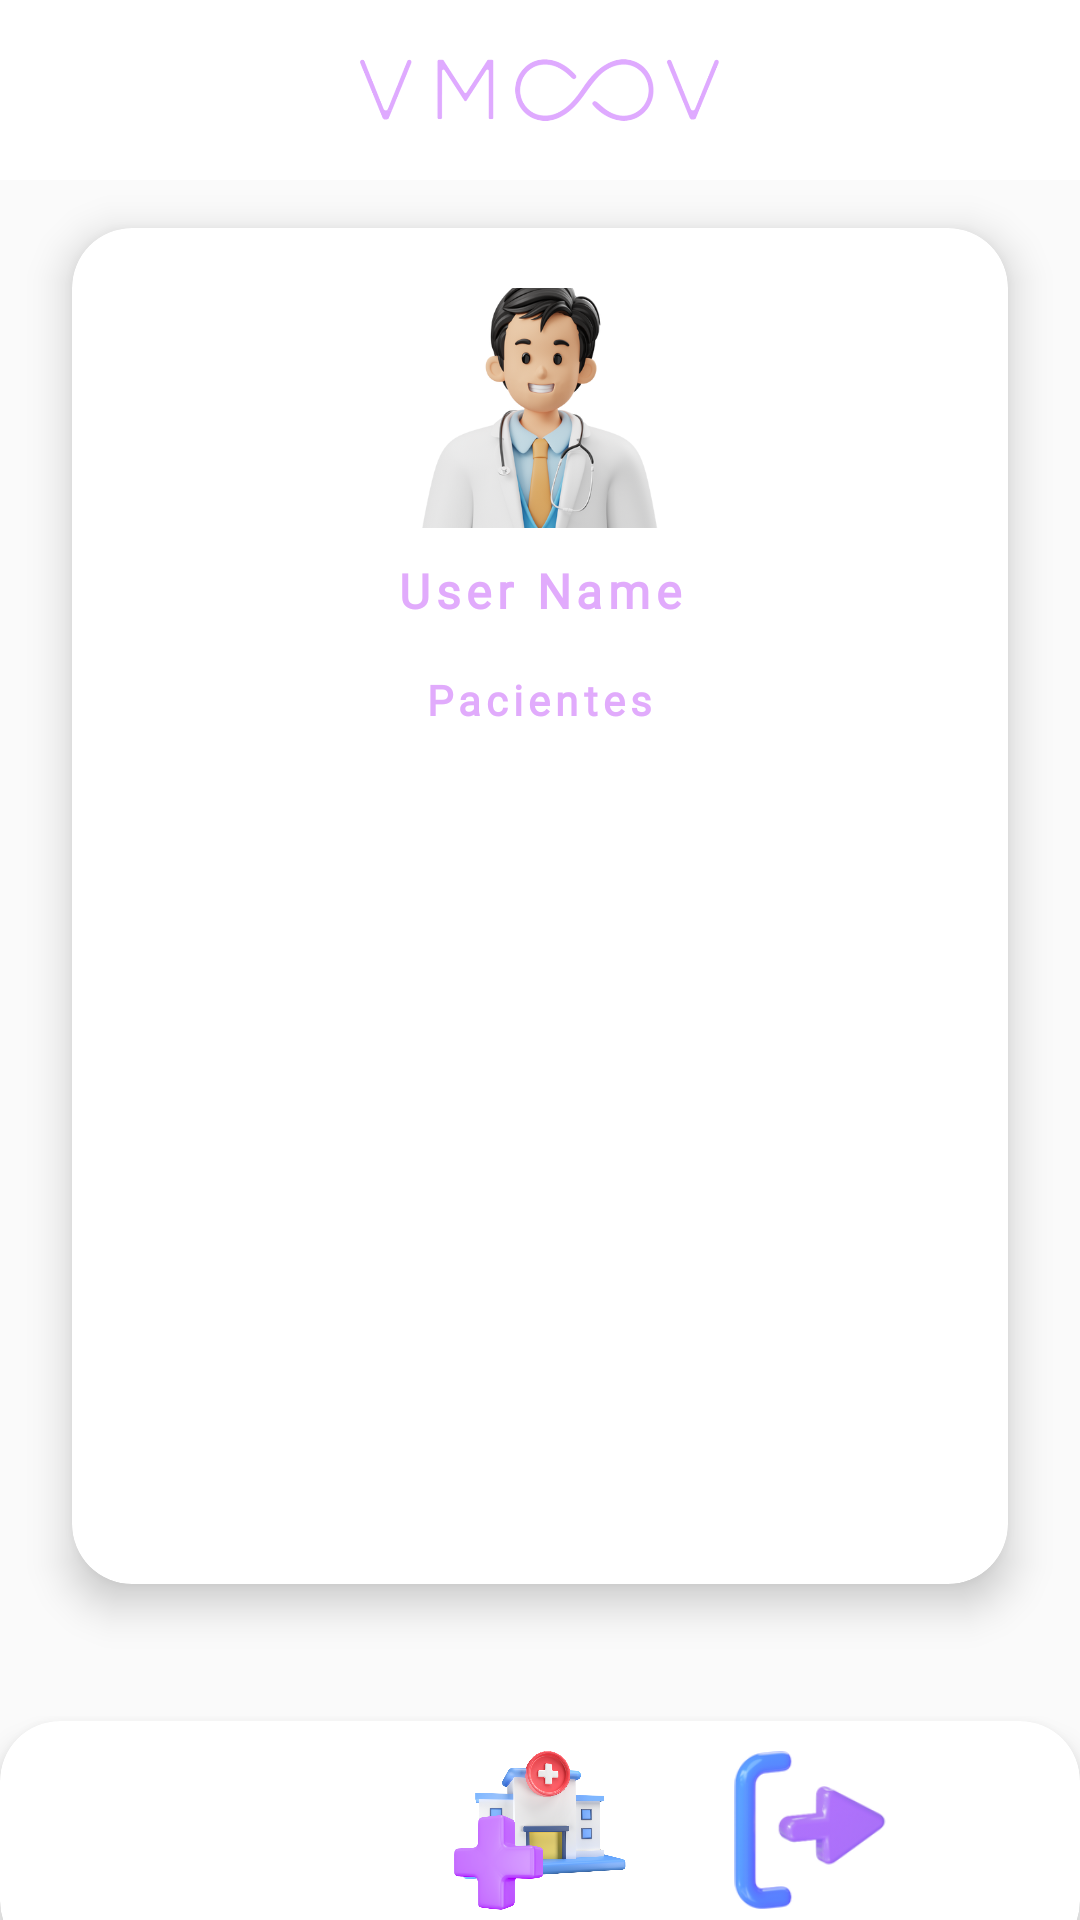

Android layout source for this screen:
<!-- AndroidManifest.xml: application theme Theme.VMOOV -->
<!-- res/layout/activity_not_patient.xml -->
<?xml version="1.0" encoding="utf-8"?>
<androidx.constraintlayout.widget.ConstraintLayout
    xmlns:android="http://schemas.android.com/apk/res/android"
    xmlns:app="http://schemas.android.com/apk/res-auto"
    xmlns:tools="http://schemas.android.com/tools"
    android:id="@+id/home_screen"
    android:layout_width="match_parent"
    android:layout_height="match_parent"
    android:clipToOutline="true">

    
    <ImageView
        android:id="@+id/fondo"
        android:layout_width="match_parent"
        android:layout_height="match_parent"
        android:scaleType="fitXY"
        app:srcCompat="@drawable/fondo_prueba"
        app:layout_constraintStart_toStartOf="parent"
        app:layout_constraintEnd_toEndOf="parent"/>

    
    <LinearLayout
        android:id="@+id/zocalo_sup"
        android:layout_width="match_parent"
        android:layout_height="60dp"
        android:gravity="center"
        android:background="@color/white"
        android:padding="16dp"
        app:layout_constraintTop_toTopOf="parent">

        <ImageView
            android:layout_width="120dp"
            android:layout_height="60dp"
            android:src="@drawable/logovmoov_v"
            android:scaleType="fitCenter"/>
    </LinearLayout>

    
    <androidx.cardview.widget.CardView
        android:id="@+id/boxPrincipal"
        android:layout_width="0dp"
        android:layout_height="0dp"
        android:layout_marginTop="16dp"
        android:layout_marginBottom="16dp"
        app:cardCornerRadius="20dp"
        app:cardElevation="8dp"
        app:cardBackgroundColor="@color/white"
        app:layout_constraintTop_toBottomOf="@id/zocalo_sup"
        app:layout_constraintStart_toStartOf="parent"
        android:layout_marginStart="24dp"
        android:layout_marginEnd="24dp"
        app:layout_constraintEnd_toEndOf="parent"
        app:layout_constraintBottom_toTopOf="@id/guidelineBottom">

        <LinearLayout
            android:layout_width="match_parent"
            android:layout_height="match_parent"
            android:orientation="vertical"
            android:padding="20dp">

            
            <ImageView
                android:id="@+id/userlogo"
                android:layout_width="80dp"
                android:layout_height="80dp"
                android:layout_gravity="center"
                android:src="@drawable/doc"
                android:scaleType="centerCrop"/>

            
            <TextView
                android:id="@+id/user_name_textview"
                android:layout_width="wrap_content"
                android:layout_height="wrap_content"
                android:textSize="16dp"
                android:text="User Name"
                android:textColor="@color/violet"
                style="@style/titulo"
                android:layout_gravity="center"
                android:layout_marginTop="10dp"/>

            
            <TextView
                android:layout_width="wrap_content"
                android:layout_height="wrap_content"
                android:text="Pacientes"
                android:textSize="14dp"
                android:textStyle="bold"
                android:textColor="@color/violet"
                style="@style/cuerpobold"
                android:layout_marginTop="16dp"
                android:layout_gravity="center"/>

            
            <androidx.recyclerview.widget.RecyclerView
                android:id="@+id/recyclerViewPatients"
                android:layout_width="match_parent"
                android:layout_height="match_parent"
                android:scrollbars="vertical"
                android:layout_marginTop="10dp"/>
        </LinearLayout>
    </androidx.cardview.widget.CardView>

    
    <androidx.cardview.widget.CardView
        android:id="@+id/zocalo_card"
        android:layout_width="match_parent"
        android:layout_height="80dp"
        android:layout_marginBottom="-14dp"
        app:cardCornerRadius="20dp"
        app:cardElevation="6dp"
        app:cardBackgroundColor="@color/white"
        app:layout_constraintBottom_toBottomOf="parent"
        app:layout_constraintStart_toStartOf="parent"
        app:layout_constraintEnd_toEndOf="parent">

        <LinearLayout
            android:id="@+id/gridButtons"
            android:layout_width="match_parent"
            android:layout_height="match_parent"
            android:paddingBottom="7dp"
            android:weightSum="4"
            android:useDefaultMargins="true"
            android:gravity="center">

            <ImageButton
                android:id="@+id/buttonAddContact"
                android:layout_width="0dp"
                android:layout_height="wrap_content"
                android:layout_weight="1"
                android:layout_gravity="center"
                android:background="@android:color/transparent"
                android:padding="10dp"
                android:scaleType="fitCenter"
                android:src="@drawable/addpatient" />

            <ImageButton
                android:id="@+id/buttonAddInfo"
                android:layout_width="0dp"
                android:layout_height="wrap_content"
                android:layout_weight="1"
                android:layout_gravity="center"
                android:background="@android:color/transparent"
                android:scaleType="fitCenter"
                android:src="@drawable/addinfo"
                android:padding="10dp"/>


            <ImageButton
                android:id="@+id/buttonLogOut"
                android:layout_width="0dp"
                android:layout_height="wrap_content"
                android:layout_weight="1"
                android:layout_gravity="center"
                android:background="@android:color/transparent"
                android:scaleType="fitCenter"
                android:src="@drawable/logout"
                android:padding="10dp"/>
        </LinearLayout>
    </androidx.cardview.widget.CardView>


    
    <androidx.constraintlayout.widget.Guideline
        android:id="@+id/guidelineBottom"
        android:layout_width="wrap_content"
        android:layout_height="wrap_content"
        android:orientation="horizontal"
        app:layout_constraintGuide_percent="0.85"/>

</androidx.constraintlayout.widget.ConstraintLayout>
<!-- resources referenced by this layout -->
<resources>
  <color name="violet">#e1abfc</color>
  <color name="white">#FFFFFFFF</color>
  <!-- drawable addinfo: png bitmap (drawable, 456574 bytes) -->
  <!-- drawable doc: png bitmap (drawable, 142261 bytes) -->
  <!-- drawable logout: png bitmap (drawable, 19966 bytes) -->
  <!-- drawable logovmoov_v: png bitmap (drawable, 52753 bytes) -->
  <style name="cuerpobold">
          <item name="android:textSize">13sp</item>
          <item name="android:letterSpacing">0.12</item>
          <item name="android:textColor">@color/blue</item>
          <item name="android:fontFamily">@font/verd</item>
      </style>
  <style name="titulo">
          <item name="android:textSize">20dp</item>
          <item name="android:letterSpacing">0.12</item>
          <item name="android:textColor">#FFFFFF</item>
          <item name="android:textStyle">bold</item>
          <item name="android:fontFamily">@font/verdanabold</item>
      </style>
  <style name="Theme.VMOOV" parent="Theme.AppCompat.Light.NoActionBar">
          
          <item name="colorPrimary">@color/purple_500</item>
          <item name="colorPrimaryVariant">@color/purple_700</item>
          <item name="colorOnPrimary">@color/white</item>
          
          <item name="colorSecondary">@color/teal_200</item>
          <item name="colorSecondaryVariant">@color/teal_700</item>
          <item name="colorOnSecondary">@color/black</item>
          
          <item name="android:statusBarColor">?attr/colorPrimaryVariant</item>
          
      </style>
  <color name="blue">#677eff</color>
  <color name="purple_500">#FF6200EE</color>
  <color name="purple_700">#FF3700B3</color>
  <color name="teal_200">#FF03DAC5</color>
  <color name="teal_700">#FF018786</color>
  <color name="black">#FF000000</color>
</resources>
